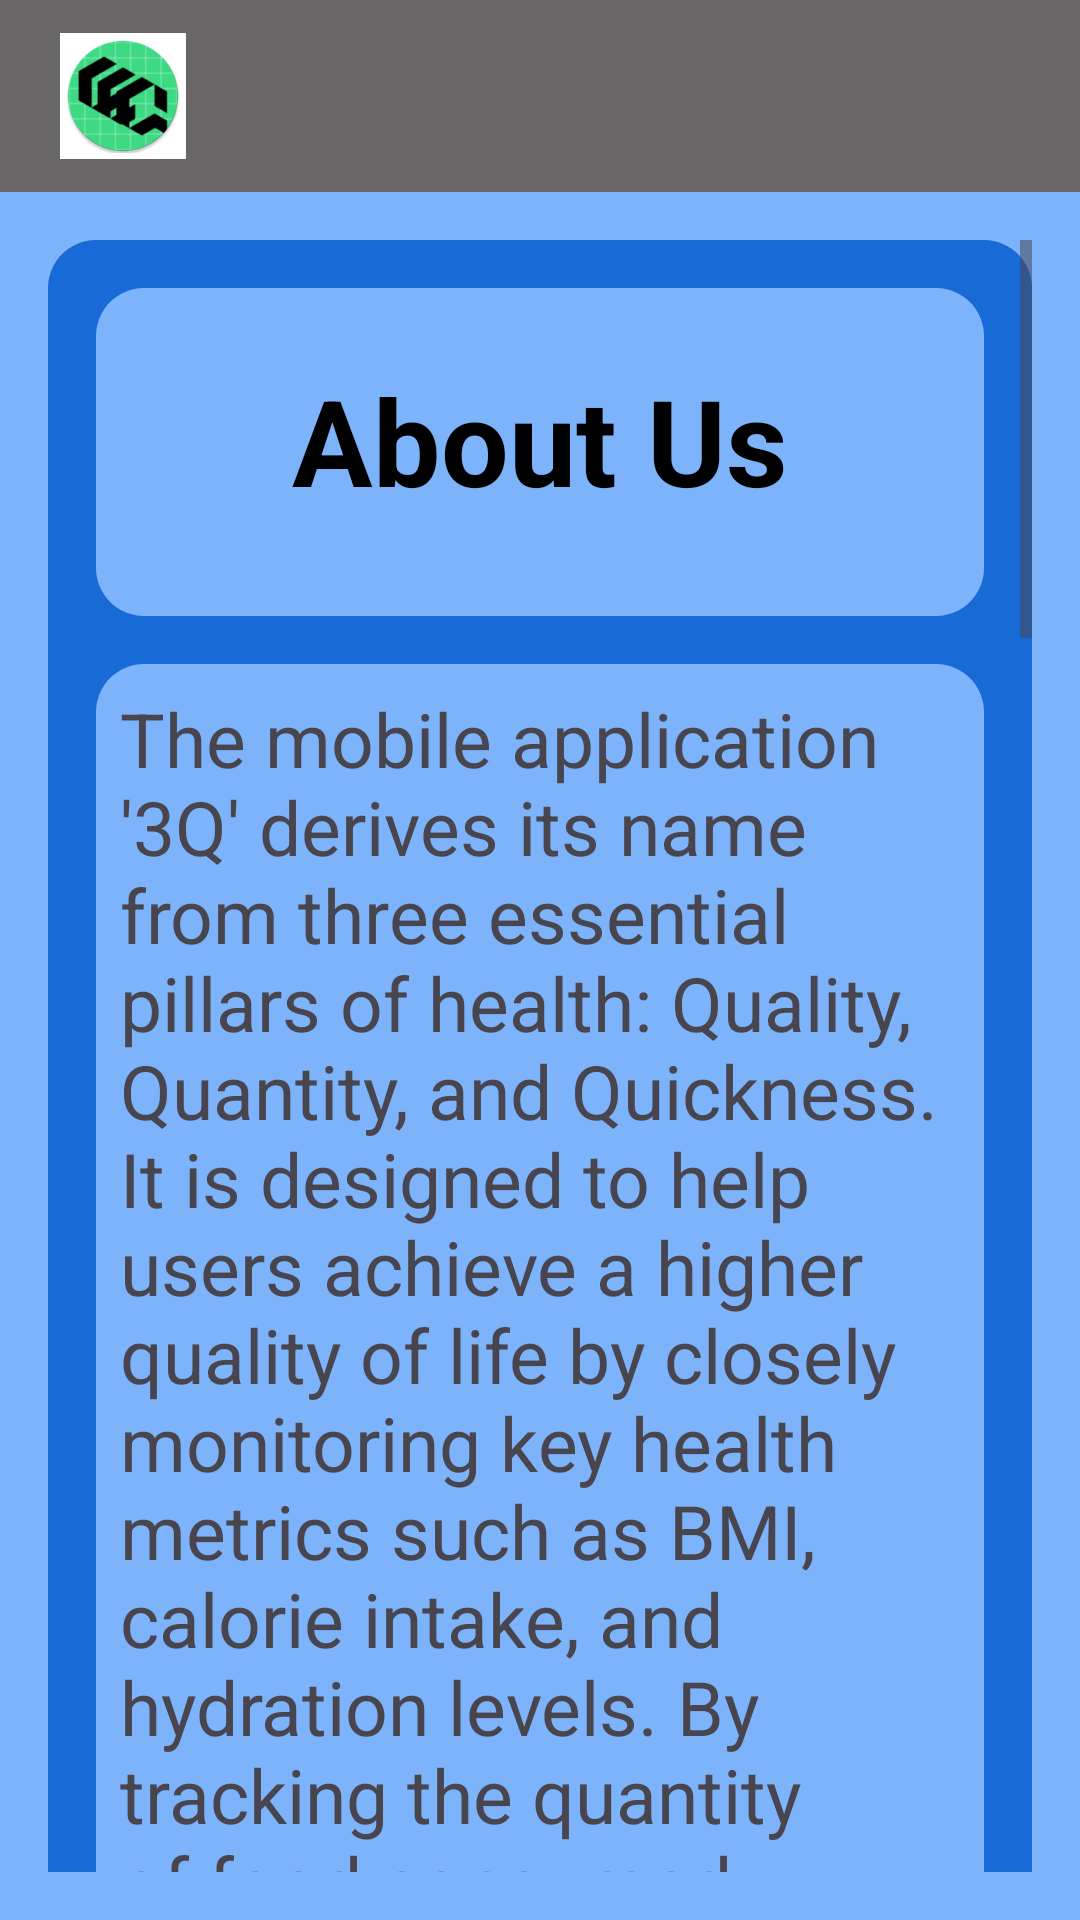

The Android layout XML behind this screen, and the referenced resources:
<!-- AndroidManifest.xml: application theme Theme.MyApplication -->
<!-- res/layout/about_us.xml -->
<?xml version="1.0" encoding="utf-8"?>
<LinearLayout xmlns:android="http://schemas.android.com/apk/res/android"
    android:layout_width="match_parent"
    android:layout_height="match_parent"
    xmlns:app="http://schemas.android.com/apk/res-auto"
    android:orientation="vertical"
    android:background="#7db3fa">

    
    <androidx.appcompat.widget.Toolbar
        android:layout_width="match_parent"
        android:layout_height="wrap_content"
        android:background="@color/gray"
        android:padding="5dp"
        android:layout_gravity="center_horizontal">

        <com.google.android.material.imageview.ShapeableImageView
            android:id="@+id/menu_icon"
            android:layout_width="50dp"
            android:layout_height="50dp"
            android:layout_gravity="start"
            android:background="@color/white"
            android:padding="5dp"
            android:src="@mipmap/logo_round"
            app:strokeColor="@color/white"
            app:strokeWidth="2dp"
            app:shapeAppearanceOverlay="@style/CircularImageView" />

        <ImageButton
            android:id="@+id/menu_button"
            android:layout_width="wrap_content"
            android:layout_height="wrap_content"
            android:src="@drawable/baseline_menu"
            android:background="@android:color/transparent"
            android:layout_gravity="end"
            android:padding="5dp" />
    </androidx.appcompat.widget.Toolbar>

    <ScrollView
        android:layout_width="match_parent"
        android:layout_height="match_parent"
        android:padding="16dp">


        <LinearLayout
            android:layout_width="match_parent"
            android:layout_height="wrap_content"
            android:orientation="vertical"
            android:background="@drawable/about_us_rounded_background"
            android:padding="16dp"
            android:layout_marginBottom="16dp"
            android:gravity="center_horizontal">

            <LinearLayout
                android:layout_width="match_parent"
                android:layout_height="wrap_content"
                android:orientation="vertical"
                android:background="@drawable/about_us_rounded_background2"
                android:padding="16dp"
                android:layout_marginBottom="16dp"
                android:gravity="center_horizontal">
                <TextView
                    android:layout_width="wrap_content"
                    android:layout_height="wrap_content"
                    android:text="About Us"
                    android:background="@drawable/about_us_rounded_background2"
                    android:textColor="#000000"
                    android:textSize="40sp"
                    android:textStyle="bold"
                    android:layout_gravity="center"
                    android:paddingBottom="16dp"/>

            </LinearLayout>

            <LinearLayout
                android:layout_width="match_parent"
                android:layout_height="wrap_content"
                android:layout_weight="1"
                android:background="@drawable/about_us_rounded_background2"
                android:orientation="vertical"
                android:padding="8dp"
                android:gravity="center_horizontal">


                <TextView
                    android:id="@+id/dateDataTextView"
                    android:layout_width="wrap_content"
                    android:layout_height="wrap_content"
                    android:layout_gravity="center"
                    android:textSize="25sp"
                    android:text="The mobile application '3Q' derives its name from three essential pillars of health: Quality, Quantity, and Quickness. It is designed to help users achieve a higher quality of life by closely monitoring key health metrics such as BMI, calorie intake, and hydration levels. By tracking the quantity of food consumed, water intake, and other activities, the app ensures that users maintain a balanced and healthy lifestyle. Additionally, 3Q provides quick and easy access to vital health information, enabling users to make informed decisions rapidly. Together, these three 'Q's' encapsulate the app's holistic approach to personal health management.\n\nAt our 3Q application, we are committed to helping you lead a balanced and healthy lifestyle by providing a comprehensive platform that integrates various aspects of well-being. Our app offers tools for tracking diet, exercise, sleep, mental well-being, and time management, all in one place. \n\nWe recognize the challenges that come with maintaining a healthy lifestyle, especially in today’s fast-paced world. That's why we've designed our app to be accessible and user-friendly for everyone, including the elderly, people with disabilities, and those less familiar with technology. By combining health and productivity features with a social support element, we aim to create a more engaging and supportive experience.\n\nWhether you're looking to monitor your diet, keep up with a workout routine, or simply stay mindful, our app is here to guide you. Join us on this journey to better health and well-being, and together, let’s build a healthier, happier future." />

            </LinearLayout>
        </LinearLayout>

    </ScrollView>
</LinearLayout>
<!-- resources referenced by this layout -->
<resources>
  <color name="gray">#686666</color>
  <color name="white">#FFFFFFFF</color>
  <!-- drawable about_us_rounded_background (drawable) -->
  <?xml version="1.0" encoding="utf-8"?>
  <shape xmlns:android="http://schemas.android.com/apk/res/android">
      <solid android:color="#186ad6" /> 
      <corners android:radius="16dp" /> 
      <padding android:left="8dp"
          android:top="8dp"
          android:right="8dp"
          android:bottom="8dp" />
  </shape>
  <!-- drawable about_us_rounded_background2 (drawable) -->
  <?xml version="1.0" encoding="utf-8"?>
  <shape xmlns:android="http://schemas.android.com/apk/res/android">
      <solid android:color="#7db3fa" /> 
      <corners android:radius="16dp" /> 
      <padding android:left="8dp"
          android:top="8dp"
          android:right="8dp"
          android:bottom="8dp" />
  </shape>
  <!-- mipmap logo_round: webp bitmap (mipmap-hdpi, 4492 bytes) -->
  <style name="Theme.MyApplication" parent="Base.Theme.MyApplication" />
  <style name="Base.Theme.MyApplication" parent="Theme.Material3.DayNight.NoActionBar">
          
          
      </style>
</resources>
